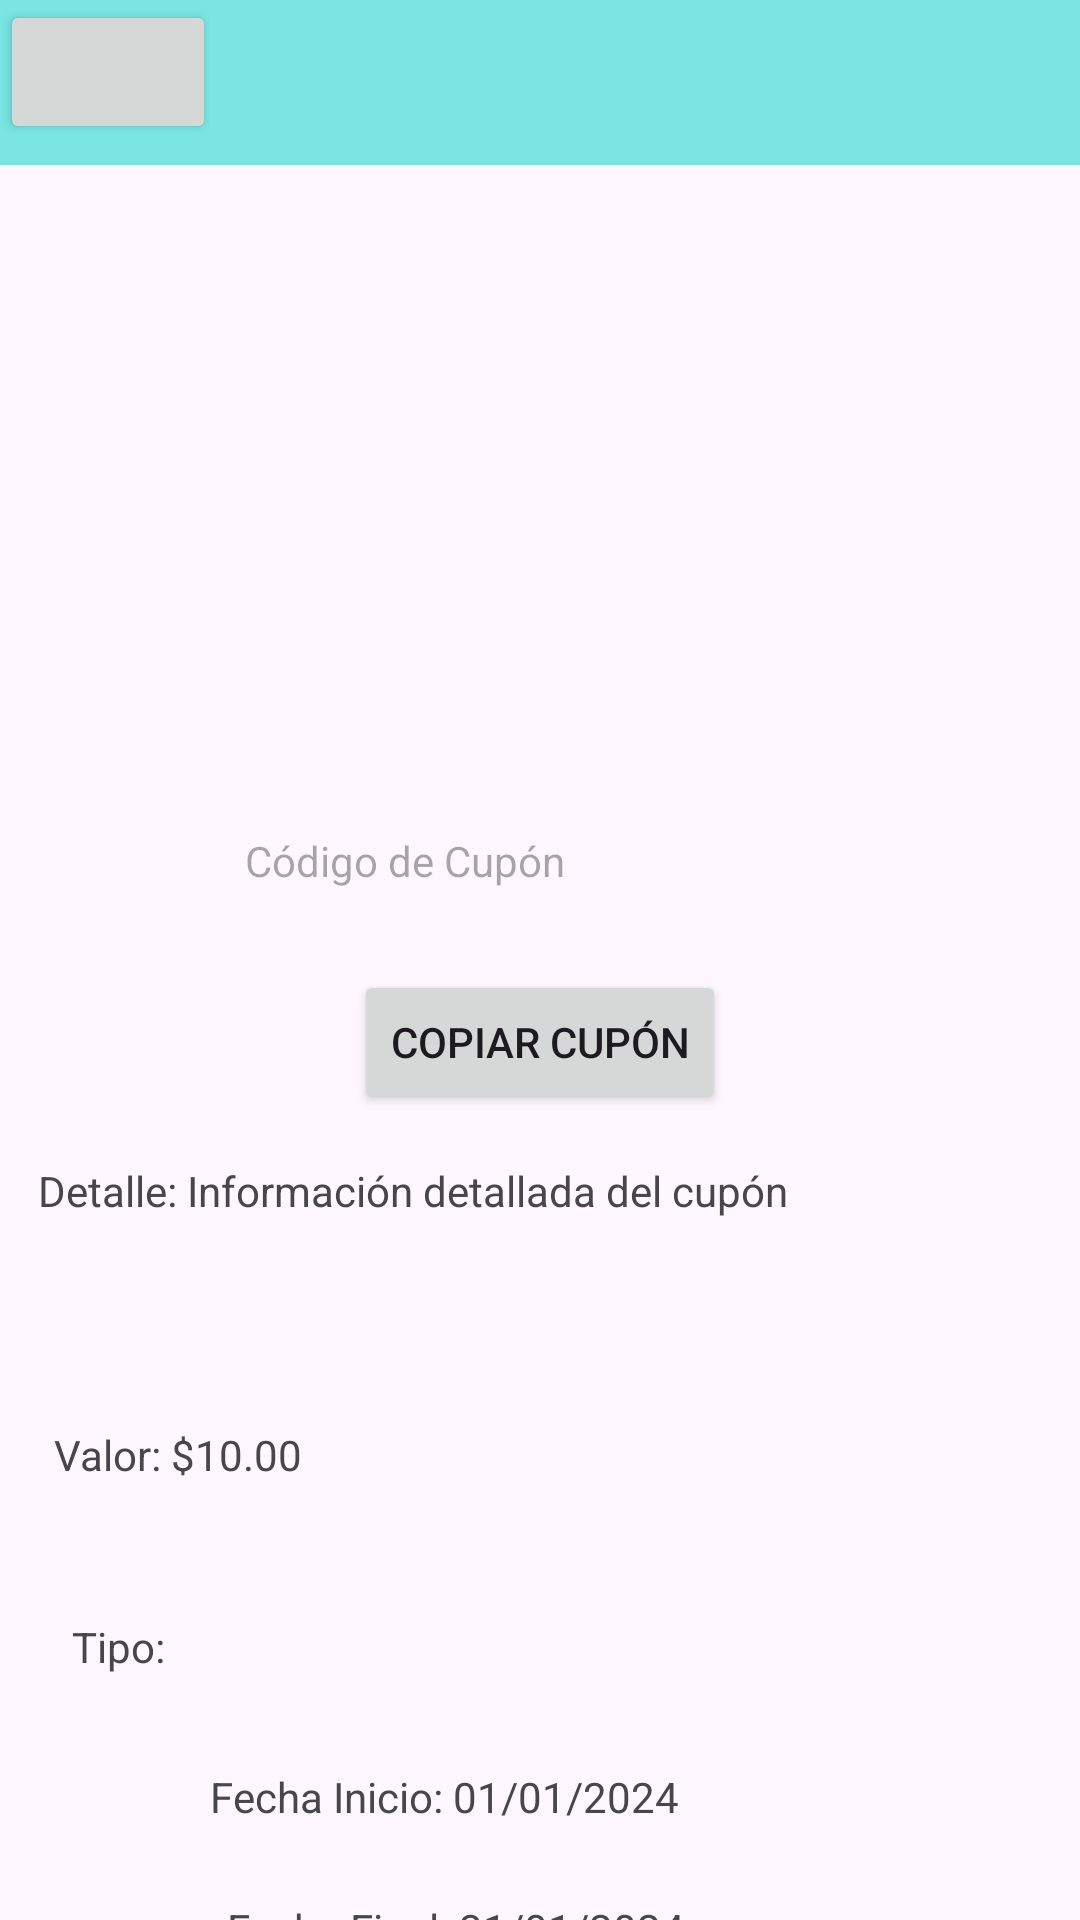

Here is an Android app screen rendered from its layout file. Give the layout XML and the strings, colors and styles it references.
<!-- AndroidManifest.xml: application theme Theme.SmartCupon -->
<!-- res/layout/activity_cupones_detalles.xml -->
<?xml version="1.0" encoding="utf-8"?>
<androidx.constraintlayout.widget.ConstraintLayout
    xmlns:android="http://schemas.android.com/apk/res/android"
    xmlns:app="http://schemas.android.com/apk/res-auto"
    xmlns:tools="http://schemas.android.com/tools"
    android:layout_width="match_parent"
    android:layout_height="match_parent"
    tools:context=".CuponesDetallesActivity">

    <LinearLayout
        android:layout_width="410dp"
        android:layout_height="55dp"
        android:layout_alignParentStart="true"
        android:layout_alignParentTop="true"
        android:layout_marginStart="1dp"
        android:layout_marginTop="0dp"
        android:background="@color/azul"
        android:orientation="horizontal"
        tools:ignore="MissingConstraints">
    </LinearLayout>
    <TextView
        android:id="@+id/tvCupon"
        android:layout_width="wrap_content"
        android:layout_height="wrap_content"
        android:layout_marginTop="16dp"
        android:textSize="24sp"
        app:layout_constraintTop_toTopOf="parent"
        app:layout_constraintStart_toStartOf="parent"
        app:layout_constraintEnd_toEndOf="parent" />

    <ImageView
        android:id="@+id/imageView"
        android:layout_width="261dp"
        android:layout_height="203dp"
        android:layout_marginTop="10dp"
        android:adjustViewBounds="true"
        app:layout_constraintTop_toBottomOf="@+id/tvCupon"
        app:layout_constraintDimensionRatio="1:1"
        app:layout_constraintStart_toStartOf="parent"
        app:layout_constraintEnd_toEndOf="parent" />

    <TextView
        android:id="@+id/codeText"
        android:layout_width="197dp"
        android:layout_height="30dp"
        android:layout_marginStart="16dp"
        android:layout_marginTop="16dp"
        android:layout_marginEnd="16dp"
        android:hint="Código de Cupón"
        app:layout_constraintEnd_toEndOf="parent"
        app:layout_constraintStart_toStartOf="parent"
        app:layout_constraintTop_toBottomOf="@+id/imageView" />

    <Button
        android:id="@+id/copyButton"
        android:layout_width="wrap_content"
        android:layout_height="wrap_content"
        android:layout_marginTop="16dp"
        android:text="Copiar Cupón"
        app:layout_constraintTop_toBottomOf="@+id/codeText"
        app:layout_constraintStart_toStartOf="parent"
        app:layout_constraintEnd_toEndOf="parent" />

    <Button
        android:id="@+id/btnVerSucursal"
        android:layout_width="wrap_content"
        android:layout_height="wrap_content"
        android:layout_marginTop="368dp"
        android:text="Ver Sucursal"
        app:layout_constraintEnd_toEndOf="parent"
        app:layout_constraintHorizontal_bias="0.49"
        app:layout_constraintStart_toStartOf="parent"
        app:layout_constraintTop_toBottomOf="@+id/codeText" />

    <Button
        android:id="@+id/btn_regresar"
        android:layout_width="72dp"
        android:layout_height="wrap_content"
        android:layout_alignParentTop="true"
        android:layout_marginStart="24dp"
        android:layout_marginTop="23dp"
        android:layout_marginEnd="90dp"
        app:icon="@android:drawable/ic_menu_revert"
        tools:ignore="MissingConstraints" />

    <TextView
        android:id="@+id/detailTextView"
        android:layout_width="335dp"
        android:layout_height="40dp"
        android:layout_marginTop="16dp"
        android:text="Detalle: Información detallada del cupón"
        app:layout_constraintEnd_toEndOf="parent"
        app:layout_constraintStart_toStartOf="parent"
        app:layout_constraintTop_toBottomOf="@+id/copyButton" />

    <TextView
        android:id="@+id/startDateTextView"
        android:layout_width="254dp"
        android:layout_height="24dp"
        android:layout_marginTop="32dp"
        android:text="Fecha Inicio: 01/01/2024"
        app:layout_constraintEnd_toEndOf="parent"
        app:layout_constraintHorizontal_bias="0.661"
        app:layout_constraintStart_toStartOf="parent"
        app:layout_constraintTop_toBottomOf="@+id/typeTextView" />

    <TextView
        android:id="@+id/typeTextView"
        android:layout_width="336dp"
        android:layout_height="18dp"
        android:layout_marginTop="40dp"
        android:text="Tipo: "
        app:layout_constraintEnd_toEndOf="parent"
        app:layout_constraintHorizontal_bias="1.0"
        app:layout_constraintStart_toStartOf="parent"
        app:layout_constraintTop_toBottomOf="@+id/valueTextView" />

    <TextView
        android:id="@+id/valueTextView"
        android:layout_width="342dp"
        android:layout_height="24dp"
        android:layout_marginTop="48dp"
        android:text="Valor: $10.00"
        app:layout_constraintEnd_toEndOf="parent"
        app:layout_constraintHorizontal_bias="1.0"
        app:layout_constraintStart_toStartOf="parent"
        app:layout_constraintTop_toBottomOf="@+id/detailTextView" />

    <TextView
        android:id="@+id/endDateTextView"
        android:layout_width="209dp"
        android:layout_height="18dp"
        android:layout_marginTop="20dp"
        android:text="Fecha Final: 31/01/2024"
        app:layout_constraintEnd_toEndOf="parent"
        app:layout_constraintStart_toStartOf="parent"
        app:layout_constraintTop_toBottomOf="@+id/startDateTextView" />

    <TextView
        android:id="@+id/restrictionTextView"
        android:layout_width="327dp"
        android:layout_height="28dp"
        android:layout_marginTop="16dp"
        android:text="Restricción: Solo usuarios nuevos"
        android:textStyle="bold"
        app:layout_constraintBottom_toBottomOf="parent"
        app:layout_constraintEnd_toEndOf="parent"
        app:layout_constraintHorizontal_bias="1.0"
        app:layout_constraintStart_toStartOf="parent"
        app:layout_constraintTop_toBottomOf="@+id/endDateTextView"
        app:layout_constraintVertical_bias="0.809" />

</androidx.constraintlayout.widget.ConstraintLayout>
<!-- resources referenced by this layout -->
<resources>
  <color name="azul">#7AE5E2</color>
  <style name="Theme.SmartCupon" parent="Base.Theme.SmartCupon" />
  <style name="Base.Theme.SmartCupon" parent="Theme.Material3.DayNight">
          <item name="colorPrimary">@color/azul</item>
          <item name="colorPrimaryDark">@color/azul</item>
          <item name="colorAccent">@color/azul</item>
          <item name="colorSurface">@color/azul</item>
          <item name="colorOnSurface">@color/azul</item>
      </style>
</resources>
